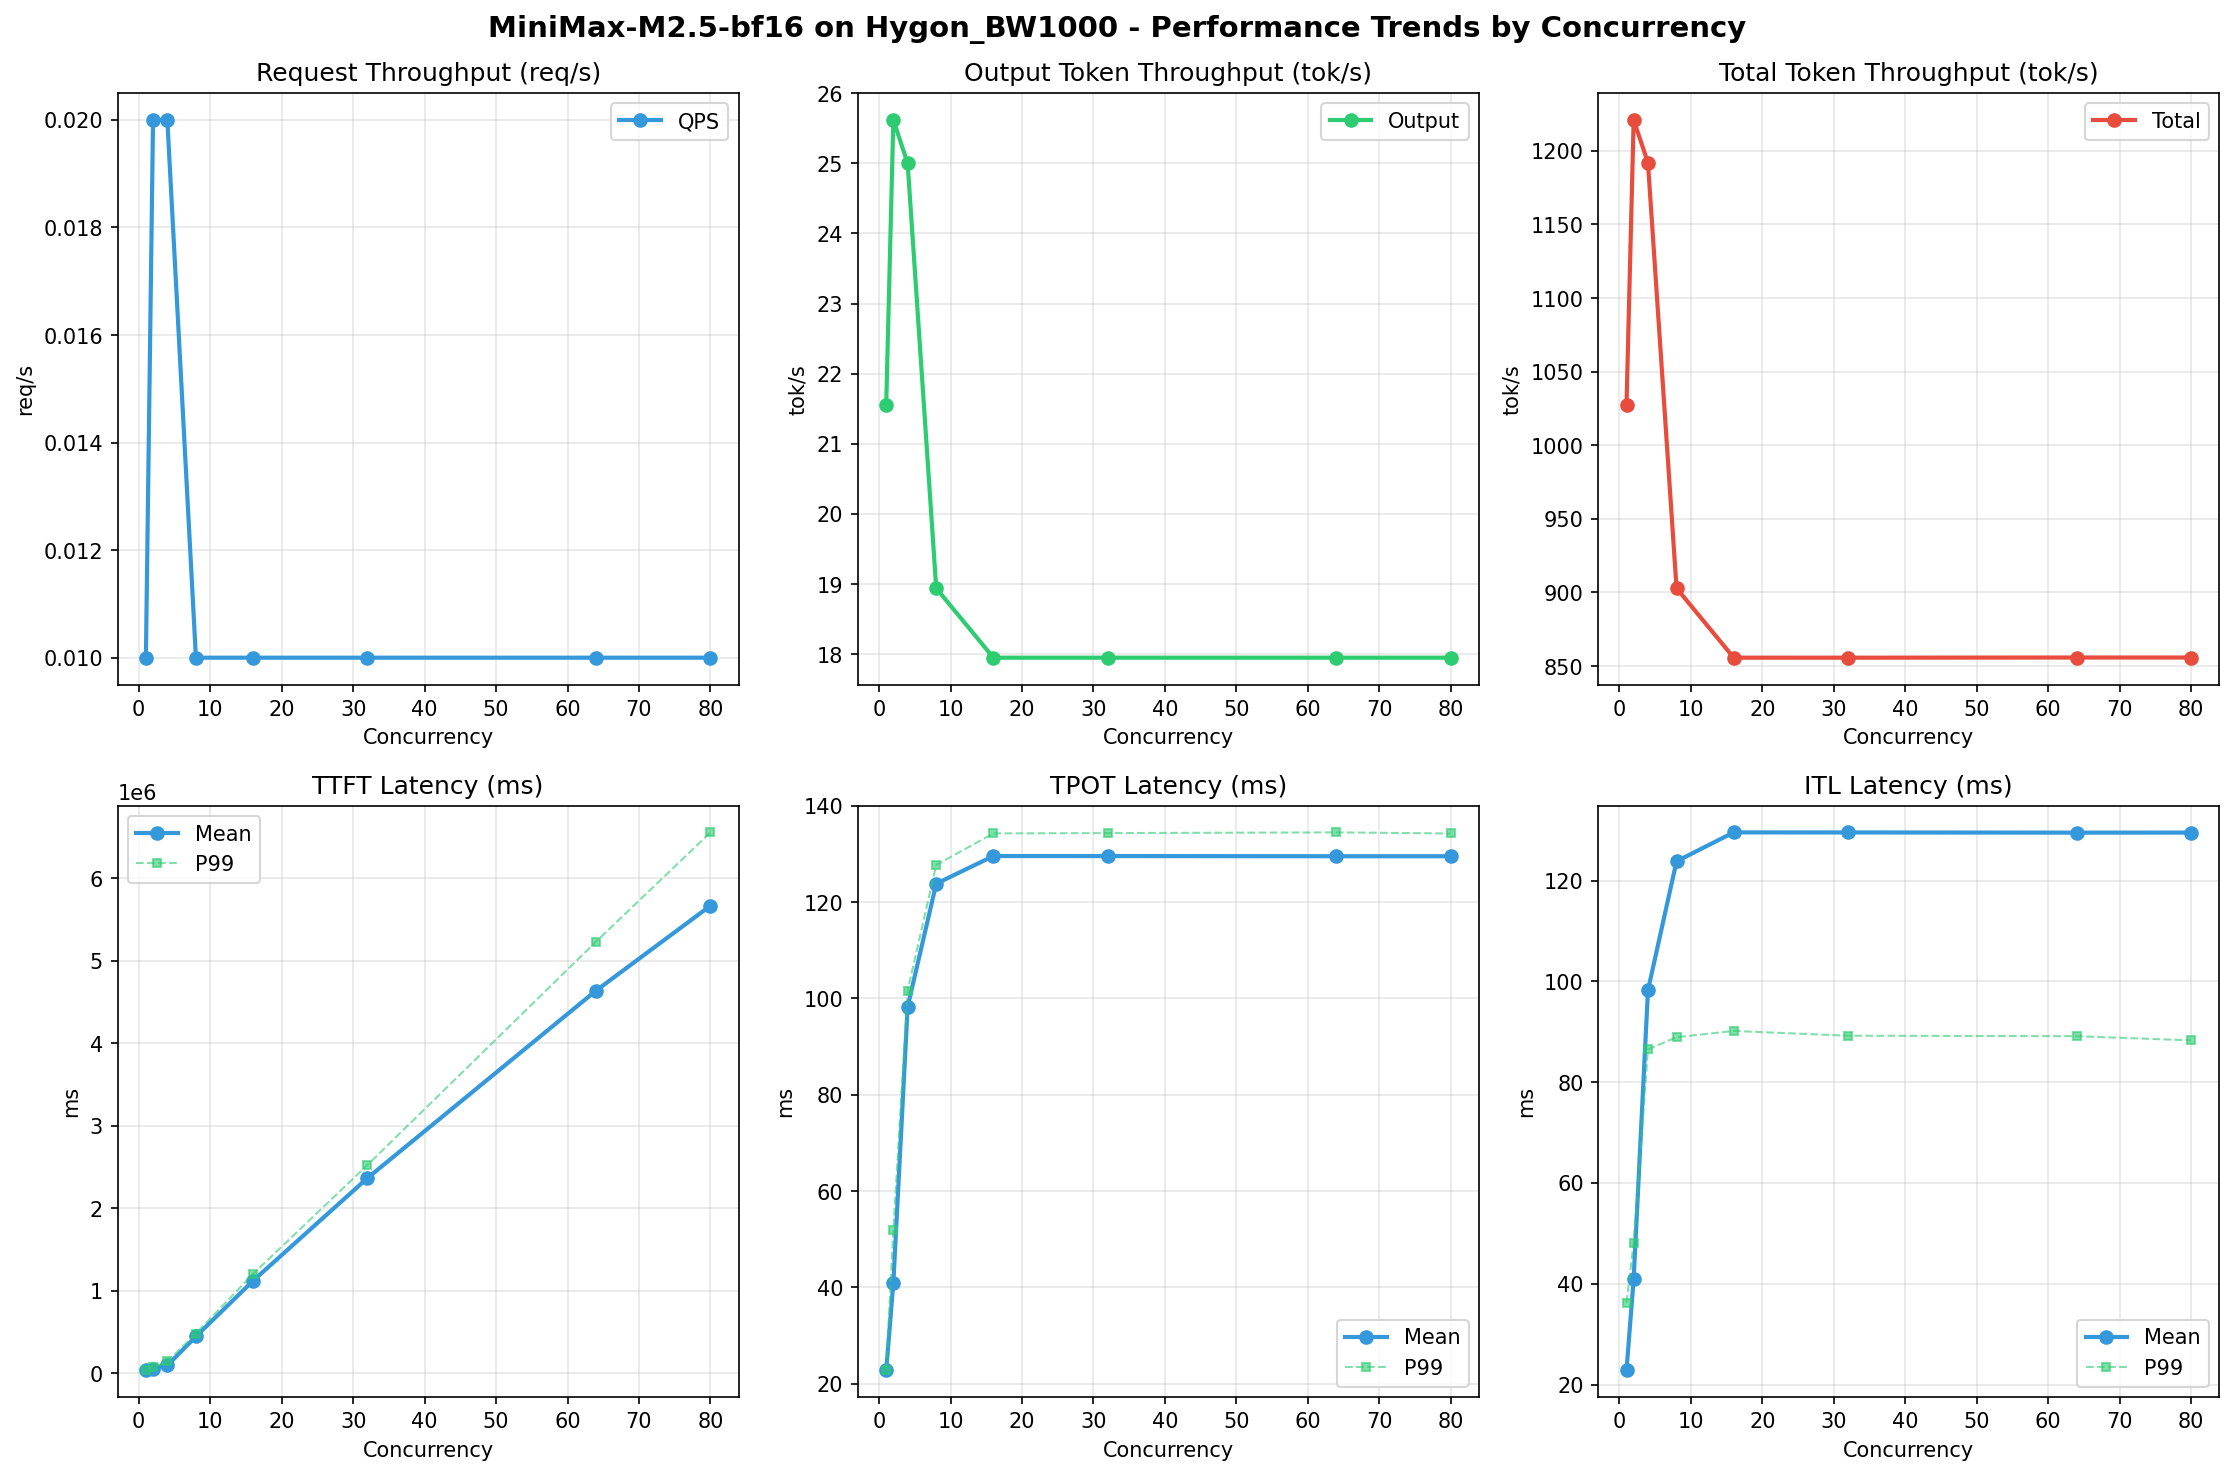

Data behind this chart, as committed beside it:
Metric, 1, 2, 4, 8, 16, 32, 64, 80
[[Serving Benchmark Result]], , , , , , , , , , , , , , 
Successful requests, 300, 300, 300, 300, 300, 300, 300, 300
Failed requests, 0, 0, 0, 0, 0, 0, 0, 0
Benchmark duration (s), 20873, 17567, 17997, 23756, 25067, 25067, 25063, 25063
Total input tokens, 21000000, 21000000, 21000000, 21000000, 21000000, 21000000, 21000000, 21000000
Total generated tokens, 450000, 450000, 450000, 450000, 450000, 450000, 450000, 450000
Request throughput (req/s), 0.01, 0.02, 0.02, 0.01, 0.01, 0.01, 0.01, 0.01
Output token throughput (tok/s), 21.56, 25.62, 25.00, 18.94, 17.95, 17.95, 17.95, 17.95
Peak output token throughput (tok/s), 50.00, 70.00, 69.00, 69.00, 69.00, 69.00, 69.00, 69.00
Peak concurrent requests, 2.00, 4.00, 5.00, 9.00, 17.00, 33.00, 65.00, 81.00
Total token throughput (tok/s), 1028, 1221, 1192, 902.9, 855.7, 855.7, 855.8, 855.8
[[Time to First Token]], , , , , , , , , , , , , , 
Mean TTFT (ms), 35409, 55725, 92351, 444431, 1120106, 2365051, 4639167, 5668660
Median TTFT (ms), 35525, 41400, 69745, 471466, 1128647, 2512609, 5158200, 6485801
P95 TTFT (ms), 35643, 70919, 140497, 477432, 1199793, 2521553, 5229279, 6554088
P99 TTFT (ms), 35727, 71029, 141349, 479004, 1203167, 2523955, 5233297, 6557451
[[Time per Output Token]], , , , , , , , , , , , , , 
Mean TPOT (ms), 22.79, 40.95, 98.25, 123.8, 129.6, 129.6, 129.5, 129.5
Median TPOT (ms), 22.79, 41.20, 98.03, 124.1, 130.4, 130.3, 130.2, 130.3
P95 TPOT (ms), 22.85, 51.48, 101.2, 127.3, 133.8, 133.8, 133.9, 133.8
P99 TPOT (ms), 22.86, 51.85, 101.6, 127.7, 134.3, 134.3, 134.5, 134.2
[[Inter-token Latency]], , , , , , , , , , , , , , 
Mean ITL (ms), 22.85, 40.99, 98.23, 123.8, 129.6, 129.6, 129.5, 129.5
Median ITL (ms), 22.79, 31.15, 48.49, 48.48, 48.51, 48.48, 48.44, 48.45
P95 ITL (ms), 23.96, 32.69, 53.56, 52.81, 53.63, 55.42, 55.38, 53.11
P99 ITL (ms), 36.22, 48.12, 86.50, 88.93, 90.17, 89.22, 89.13, 88.30
